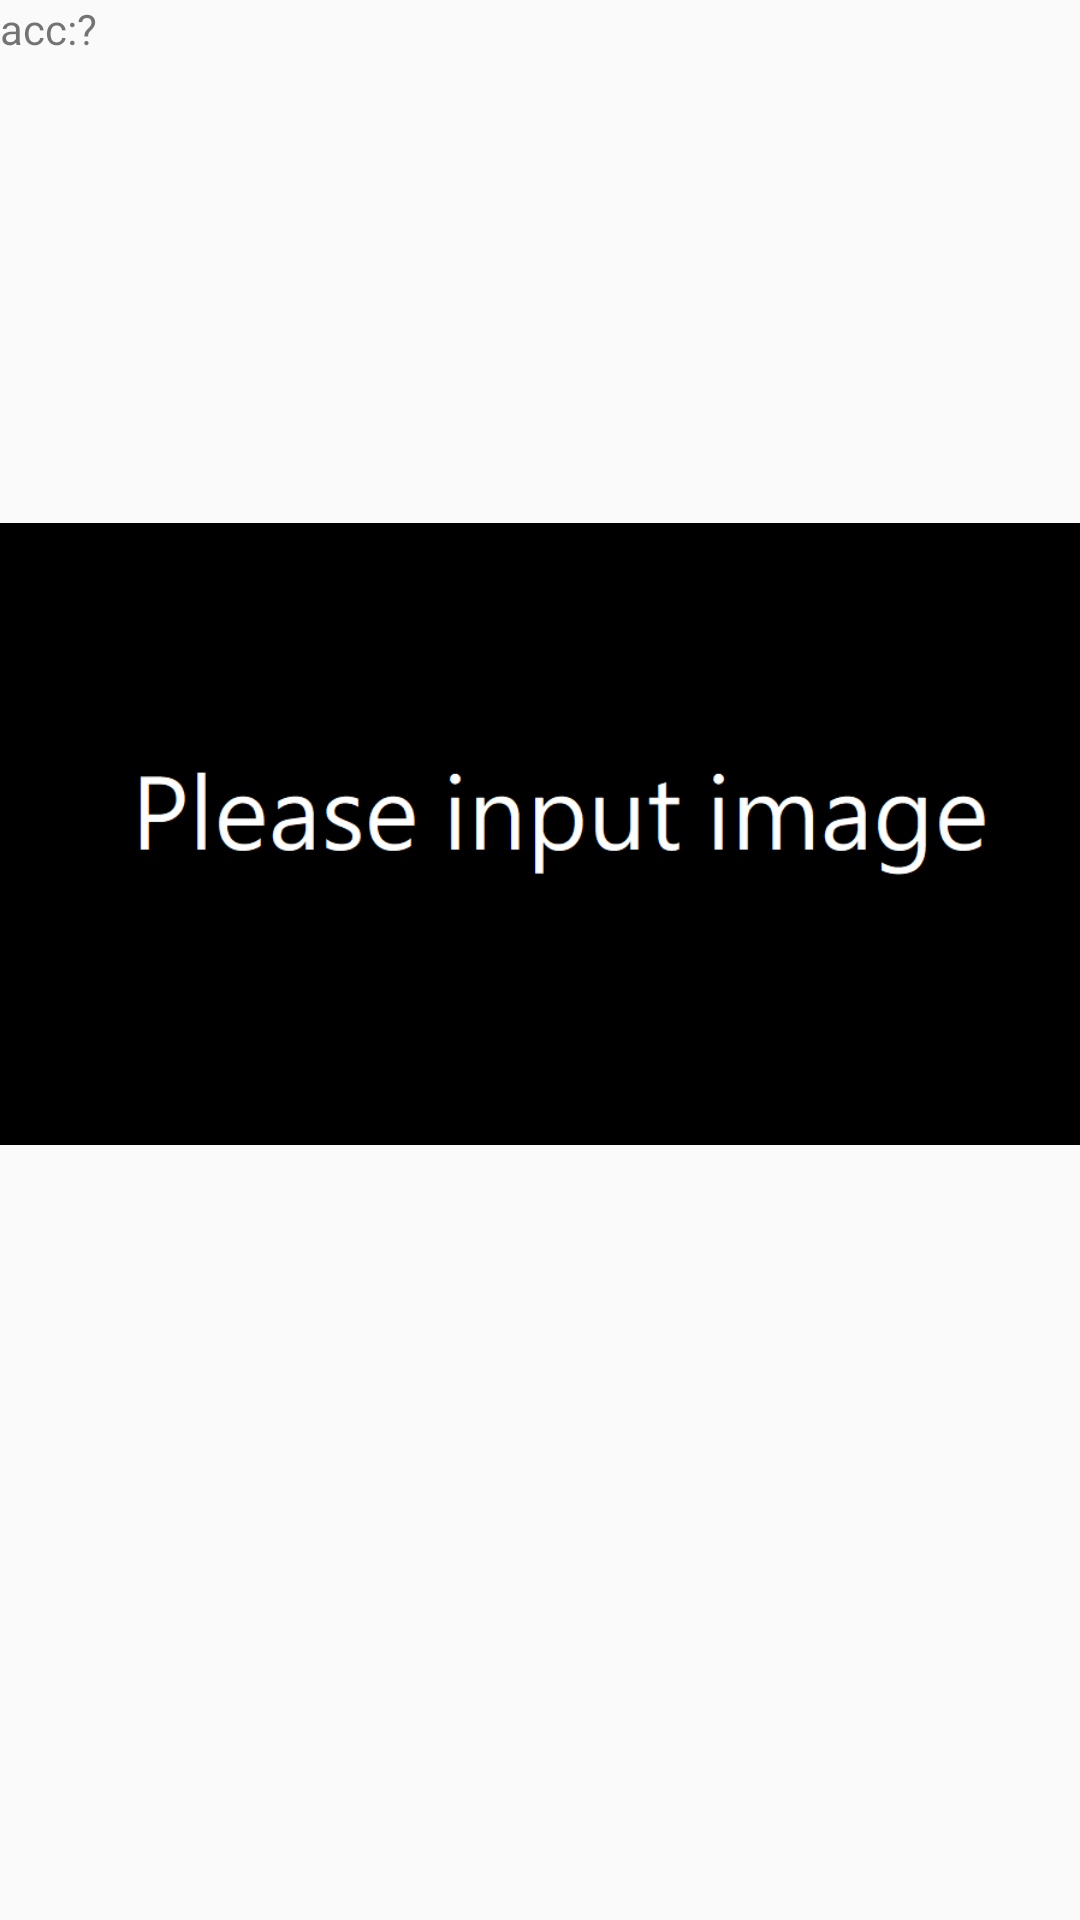

Here is an Android app screen rendered from its layout file. Give the layout XML and the strings, colors and styles it references.
<!-- AndroidManifest.xml: application theme AppTheme -->
<!-- res/layout/activity_imformation.xml -->
<?xml version="1.0" encoding="utf-8"?>
<androidx.coordinatorlayout.widget.CoordinatorLayout xmlns:android="http://schemas.android.com/apk/res/android"
    xmlns:app="http://schemas.android.com/apk/res-auto"
    xmlns:tools="http://schemas.android.com/tools"
    android:layout_width="match_parent"
    android:layout_height="match_parent"
    tools:context="com.example.high_quality.imformation">
    <ScrollView
        android:layout_width="match_parent"
        android:layout_height="wrap_content">
    <LinearLayout
        android:layout_width="wrap_content"
        android:layout_height="wrap_content"
        android:orientation="vertical"
        android:layout_gravity="center"
        >

        <TextView
            android:layout_width="match_parent"
            android:layout_height="wrap_content"
            android:id="@+id/acc"
            android:text="acc:?">
        </TextView>

        <ImageView
            android:layout_width="match_parent"
            android:layout_height="match_parent"
            android:id="@+id/image_bitmap"
            app:srcCompat="@drawable/please"
            >
        </ImageView>

    </LinearLayout>
    </ScrollView>
</androidx.coordinatorlayout.widget.CoordinatorLayout>
<!-- resources referenced by this layout -->
<resources>
  <!-- drawable please: png bitmap (drawable, 6654 bytes) -->
  <style name="AppTheme" parent="Theme.AppCompat.Light.DarkActionBar">
          
          <item name="colorPrimary">#56b6b7</item>
          <item name="colorPrimaryDark">#56b6b7</item>
          <item name="colorAccent">#787878</item>
          <item name="android:navigationBarColor" tools:targetApi="lollipop">#56b6b7</item>
      </style>
</resources>
